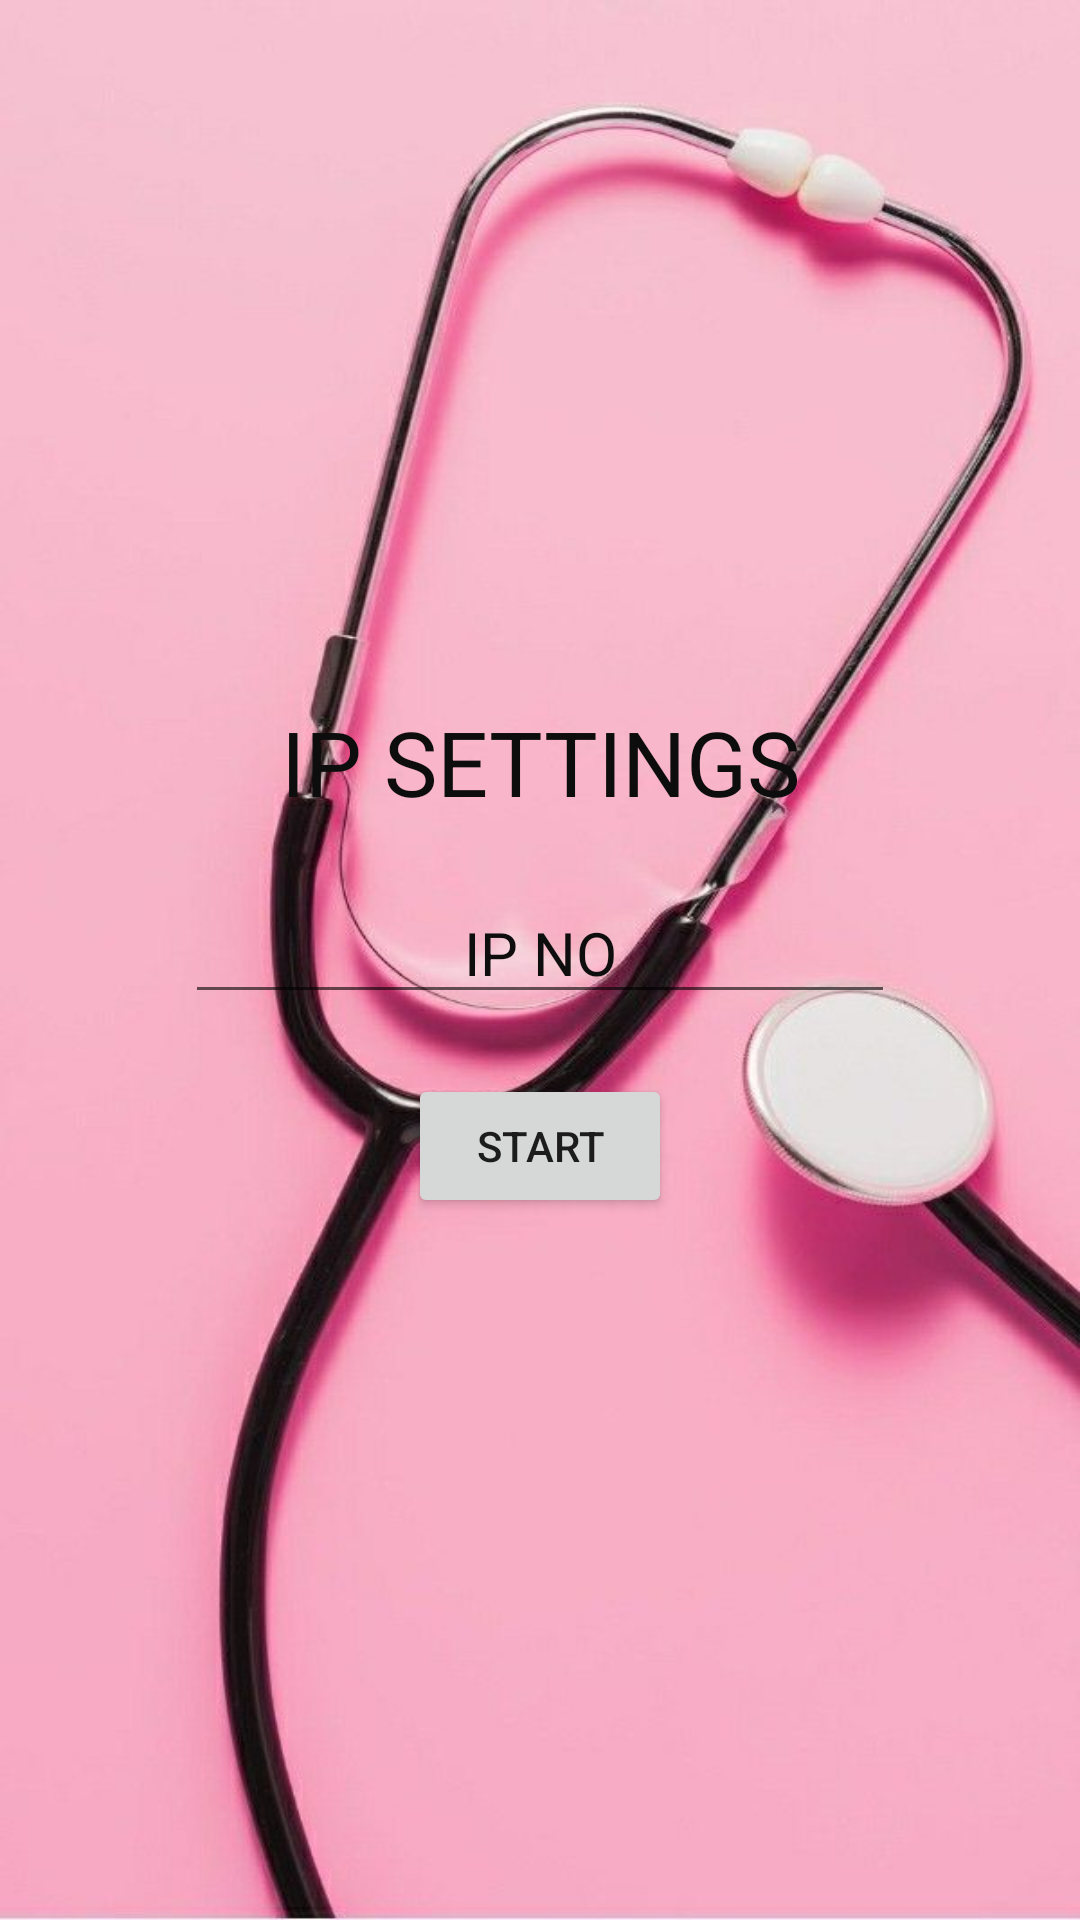

The Android layout XML behind this screen, and the referenced resources:
<!-- AndroidManifest.xml: application theme Theme.ByStander -->
<!-- res/layout/activity_ipsettings.xml -->
<?xml version="1.0" encoding="utf-8"?>
<LinearLayout xmlns:android="http://schemas.android.com/apk/res/android"
    xmlns:app="http://schemas.android.com/apk/res-auto"
    xmlns:tools="http://schemas.android.com/tools"
    android:layout_width="match_parent"
    android:layout_height="match_parent"
    android:orientation="vertical"
    android:gravity="center"
    android:background="@drawable/img3"
    tools:context=".Ipsettings">

    <TextView
        android:id="@+id/textView"
        android:layout_width="300dp"
        android:layout_height="wrap_content"
        android:textSize="30dp"
        android:textColor="#0E0D0D"
        android:gravity="center"
        android:text="IP SETTINGS" />

    <EditText
        android:id="@+id/ettext"
        android:layout_width="wrap_content"
        android:layout_height="wrap_content"
        android:ems="10"
        android:layout_marginTop="20dp"
        android:gravity="center"
        android:textSize="20dp"
        android:textColorHint="#0E0E0E"
        android:textColor="#100101"
        android:inputType="textPersonName"
        android:hint="IP NO" />

    <Button
        android:id="@+id/button"
        android:layout_width="wrap_content"
        android:layout_height="wrap_content"
        android:layout_marginTop="20dp"
        android:gravity="center"
        android:text="START" />

</LinearLayout>
<!-- resources referenced by this layout -->
<resources>
  <!-- drawable img3: jpg bitmap (drawable, 42096 bytes) -->
  <style name="Theme.ByStander" parent="Theme.MaterialComponents.DayNight.DarkActionBar">
          
          <item name="colorPrimary">@color/purple_500</item>
          <item name="colorPrimaryVariant">@color/purple_700</item>
          <item name="colorOnPrimary">@color/white</item>
          
          <item name="colorSecondary">@color/teal_200</item>
          <item name="colorSecondaryVariant">@color/teal_700</item>
          <item name="colorOnSecondary">@color/black</item>
          
          <item name="android:statusBarColor" tools:targetApi="l">?attr/colorPrimaryVariant</item>
          
      </style>
  <!-- not gathered from this repository: default colours our renderer supplied (Android Studio template values) -->
  <color name="purple_500">#FF6200EE</color>
  <color name="purple_700">#FF3700B3</color>
  <color name="teal_200">#FF03DAC5</color>
  <color name="teal_700">#FF018786</color>
  <color name="black">#FF000000</color>
  <color name="white">#FFFFFFFF</color>
</resources>
